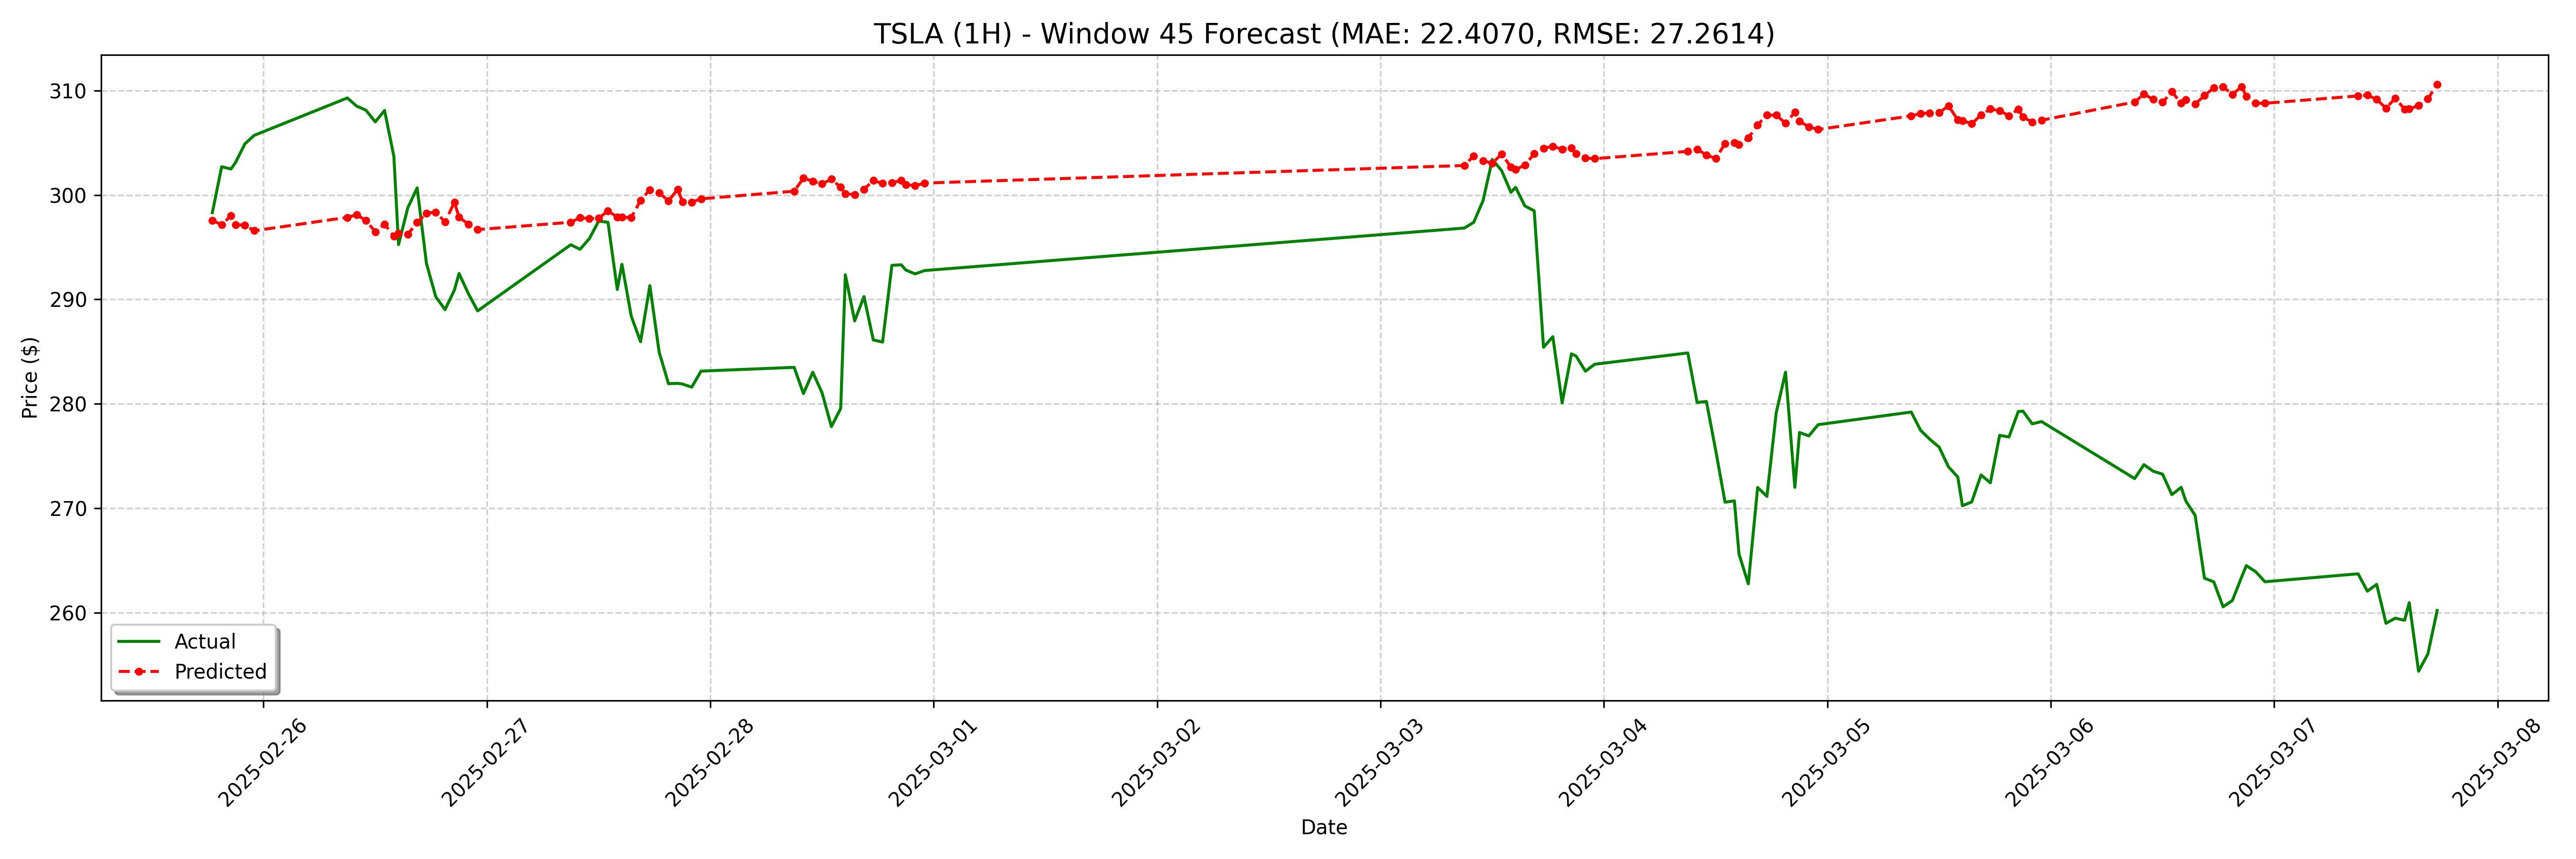

The data file committed next to this chart (first rows):
date, actual, forecast
2025-02-25 18:30:00, 298.3, 297.5
2025-02-25 19:30:00, 302.7, 297.2
2025-02-25 20:30:00, 302.5, 298
2025-02-25 21:00:00, 303.1, 297.2
2025-02-25 22:00:00, 304.9, 297.1
2025-02-25 23:00:00, 305.7, 296.6
2025-02-26 09:00:00, 309.3, 297.9
2025-02-26 10:00:00, 308.5, 298.1
2025-02-26 11:00:00, 308.1, 297.6
2025-02-26 12:00:00, 307.0, 296.5
2025-02-26 13:00:00, 308.1, 297.2
2025-02-26 14:00:00, 303.7, 296
2025-02-26 14:30:00, 295.2, 296.3
2025-02-26 15:30:00, 298.8, 296.2
2025-02-26 16:30:00, 300.7, 297.4
2025-02-26 17:30:00, 293.4, 298.3
2025-02-26 18:30:00, 290.2, 298.3
2025-02-26 19:30:00, 289, 297.4
2025-02-26 20:30:00, 290.9, 299.3
2025-02-26 21:00:00, 292.5, 297.9
2025-02-26 22:00:00, 290.6, 297.2
2025-02-26 23:00:00, 288.9, 296.7
2025-02-27 09:00:00, 295.2, 297.4
2025-02-27 10:00:00, 294.8, 297.8
2025-02-27 11:00:00, 295.8, 297.7
2025-02-27 12:00:00, 297.5, 297.8
2025-02-27 13:00:00, 297.4, 298.5
2025-02-27 14:00:00, 290.9, 297.9
2025-02-27 14:30:00, 293.4, 297.9
2025-02-27 15:30:00, 288.4, 297.8
2025-02-27 16:30:00, 286, 299.5
2025-02-27 17:30:00, 291.3, 300.5
2025-02-27 18:30:00, 284.9, 300.2
2025-02-27 19:30:00, 281.9, 299.4
2025-02-27 20:30:00, 282, 300.5
2025-02-27 21:00:00, 281.9, 299.4
2025-02-27 22:00:00, 281.6, 299.3
2025-02-27 23:00:00, 283.1, 299.6
2025-02-28 09:00:00, 283.5, 300.4
2025-02-28 10:00:00, 281, 301.6
2025-02-28 11:00:00, 283, 301.3
2025-02-28 12:00:00, 281.1, 301.1
2025-02-28 13:00:00, 277.8, 301.5
2025-02-28 14:00:00, 279.6, 300.7
2025-02-28 14:30:00, 292.4, 300.1
2025-02-28 15:30:00, 287.9, 300
2025-02-28 16:30:00, 290.3, 300.5
2025-02-28 17:30:00, 286.1, 301.4
2025-02-28 18:30:00, 285.9, 301.1
2025-02-28 19:30:00, 293.3, 301.2
2025-02-28 20:30:00, 293.3, 301.4
2025-02-28 21:00:00, 292.8, 301
2025-02-28 22:00:00, 292.4, 300.9
2025-02-28 23:00:00, 292.8, 301.1
2025-03-03 09:00:00, 296.8, 302.8
2025-03-03 10:00:00, 297.4, 303.7
2025-03-03 11:00:00, 299.4, 303.3
2025-03-03 12:00:00, 303.4, 303
2025-03-03 13:00:00, 302.3, 303.9
2025-03-03 14:00:00, 300.3, 302.7
... 68 more rows
